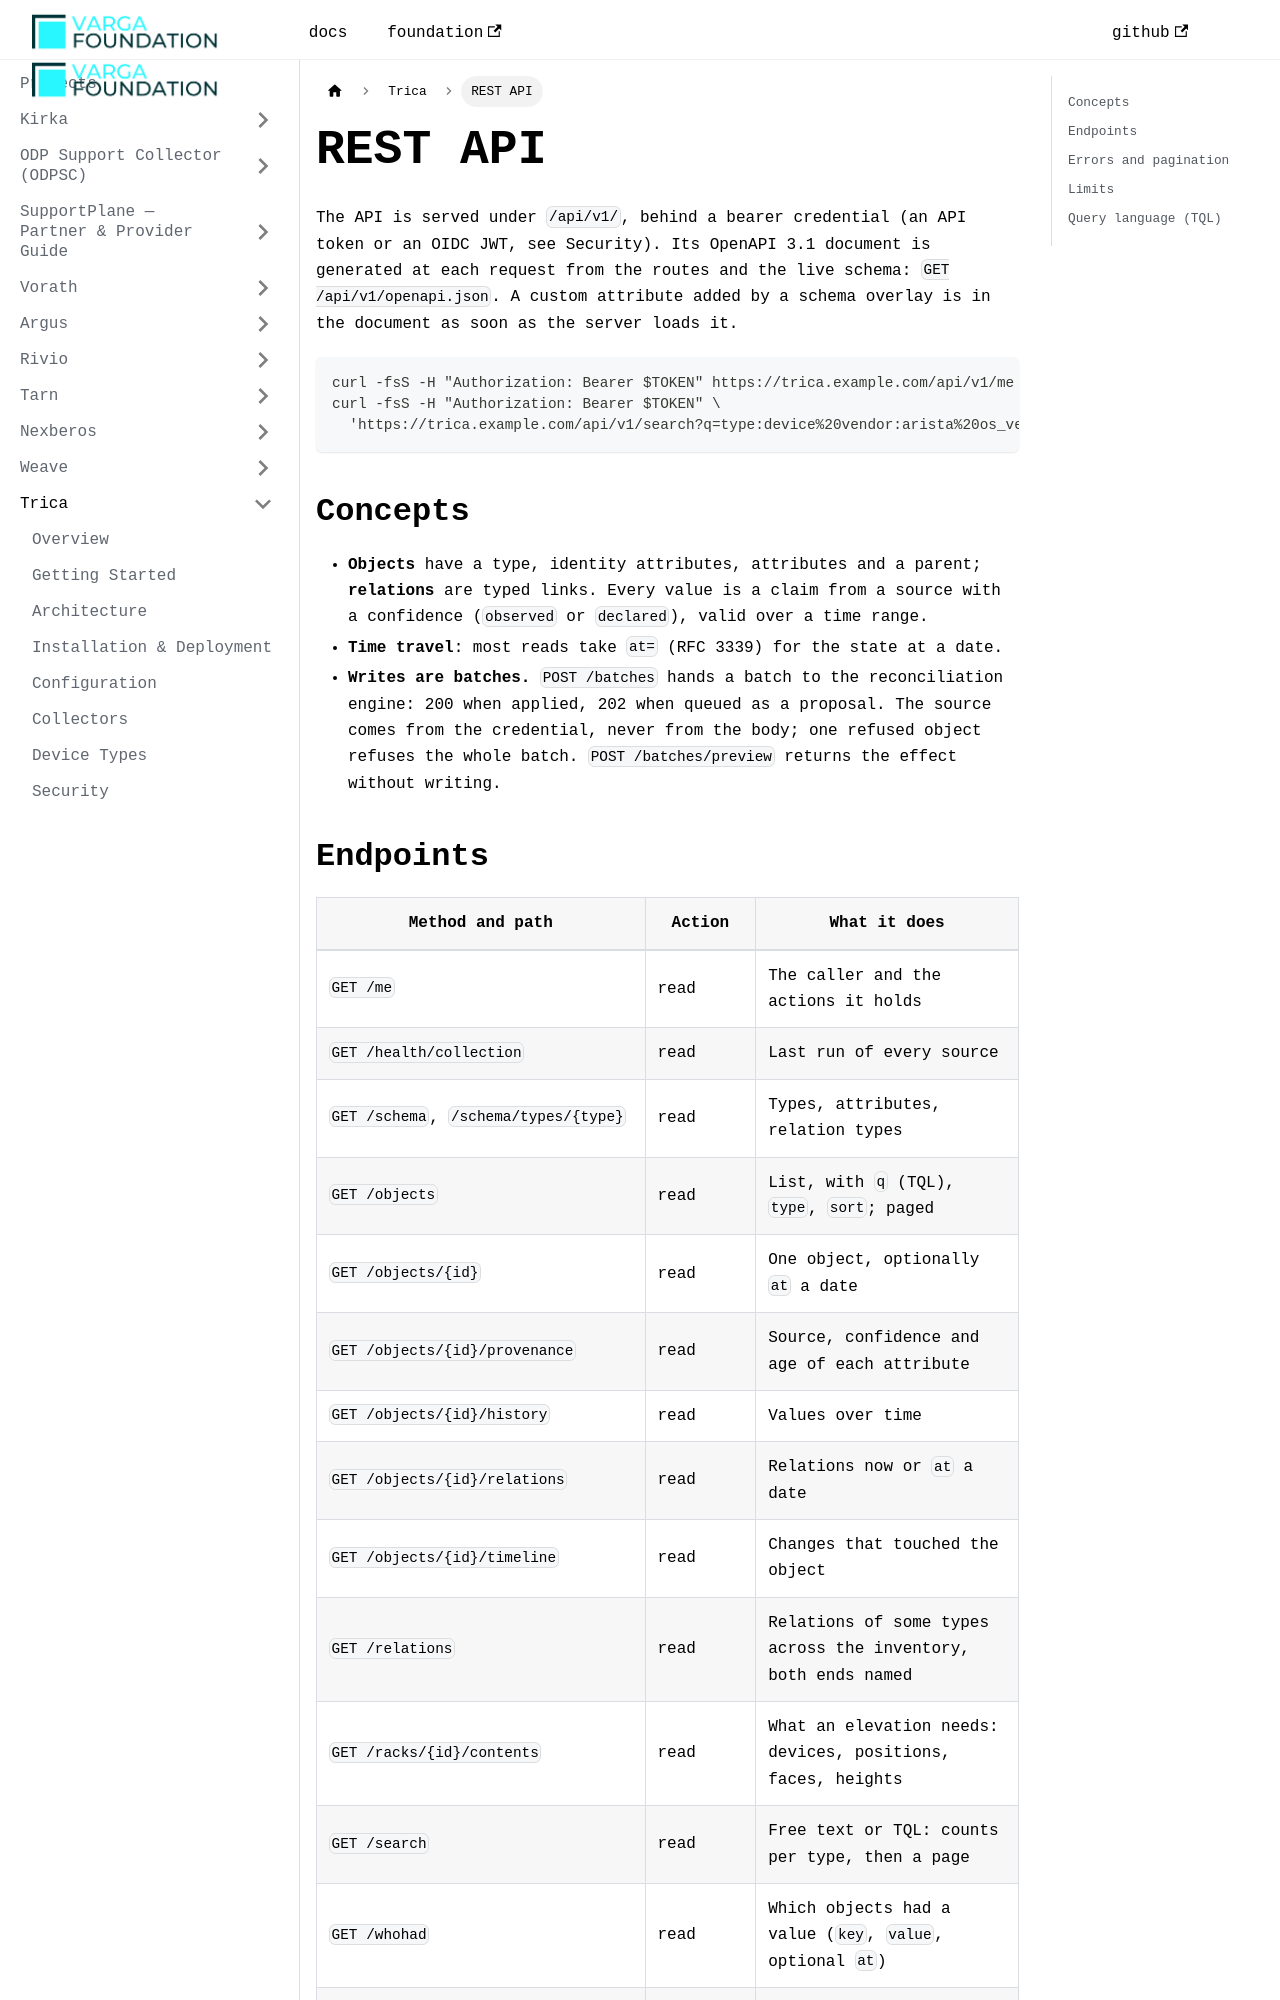

repository: VargaFoundation/docs · page: trica/api/index.html · generator: docusaurus

---
id: api
title: REST API
sidebar_position: 10
---

# REST API

The API is served under `/api/v1/`, behind a bearer credential (an API token or an OIDC JWT, see
[Security](./security.md)). Its OpenAPI 3.1 document is generated at each request from the routes
and the live schema: `GET /api/v1/openapi.json`. A custom attribute added by a schema overlay is
in the document as soon as the server loads it.

```bash
curl -fsS -H "Authorization: Bearer $TOKEN" https://trica.example.com/api/v1/me
curl -fsS -H "Authorization: Bearer $TOKEN" \
  'https://trica.example.com/api/v1/search?q=type:device%20vendor:arista%20os_version<4.20'
```

## Concepts

- **Objects** have a type, identity attributes, attributes and a parent; **relations** are typed
  links. Every value is a claim from a source with a confidence (`observed` or `declared`), valid
  over a time range.
- **Time travel**: most reads take `at=` (RFC 3339) for the state at a date.
- **Writes are batches.** `POST /batches` hands a batch to the reconciliation engine: 200 when
  applied, 202 when queued as a proposal. The source comes from the credential, never from the
  body; one refused object refuses the whole batch. `POST /batches/preview` returns the effect
  without writing.
